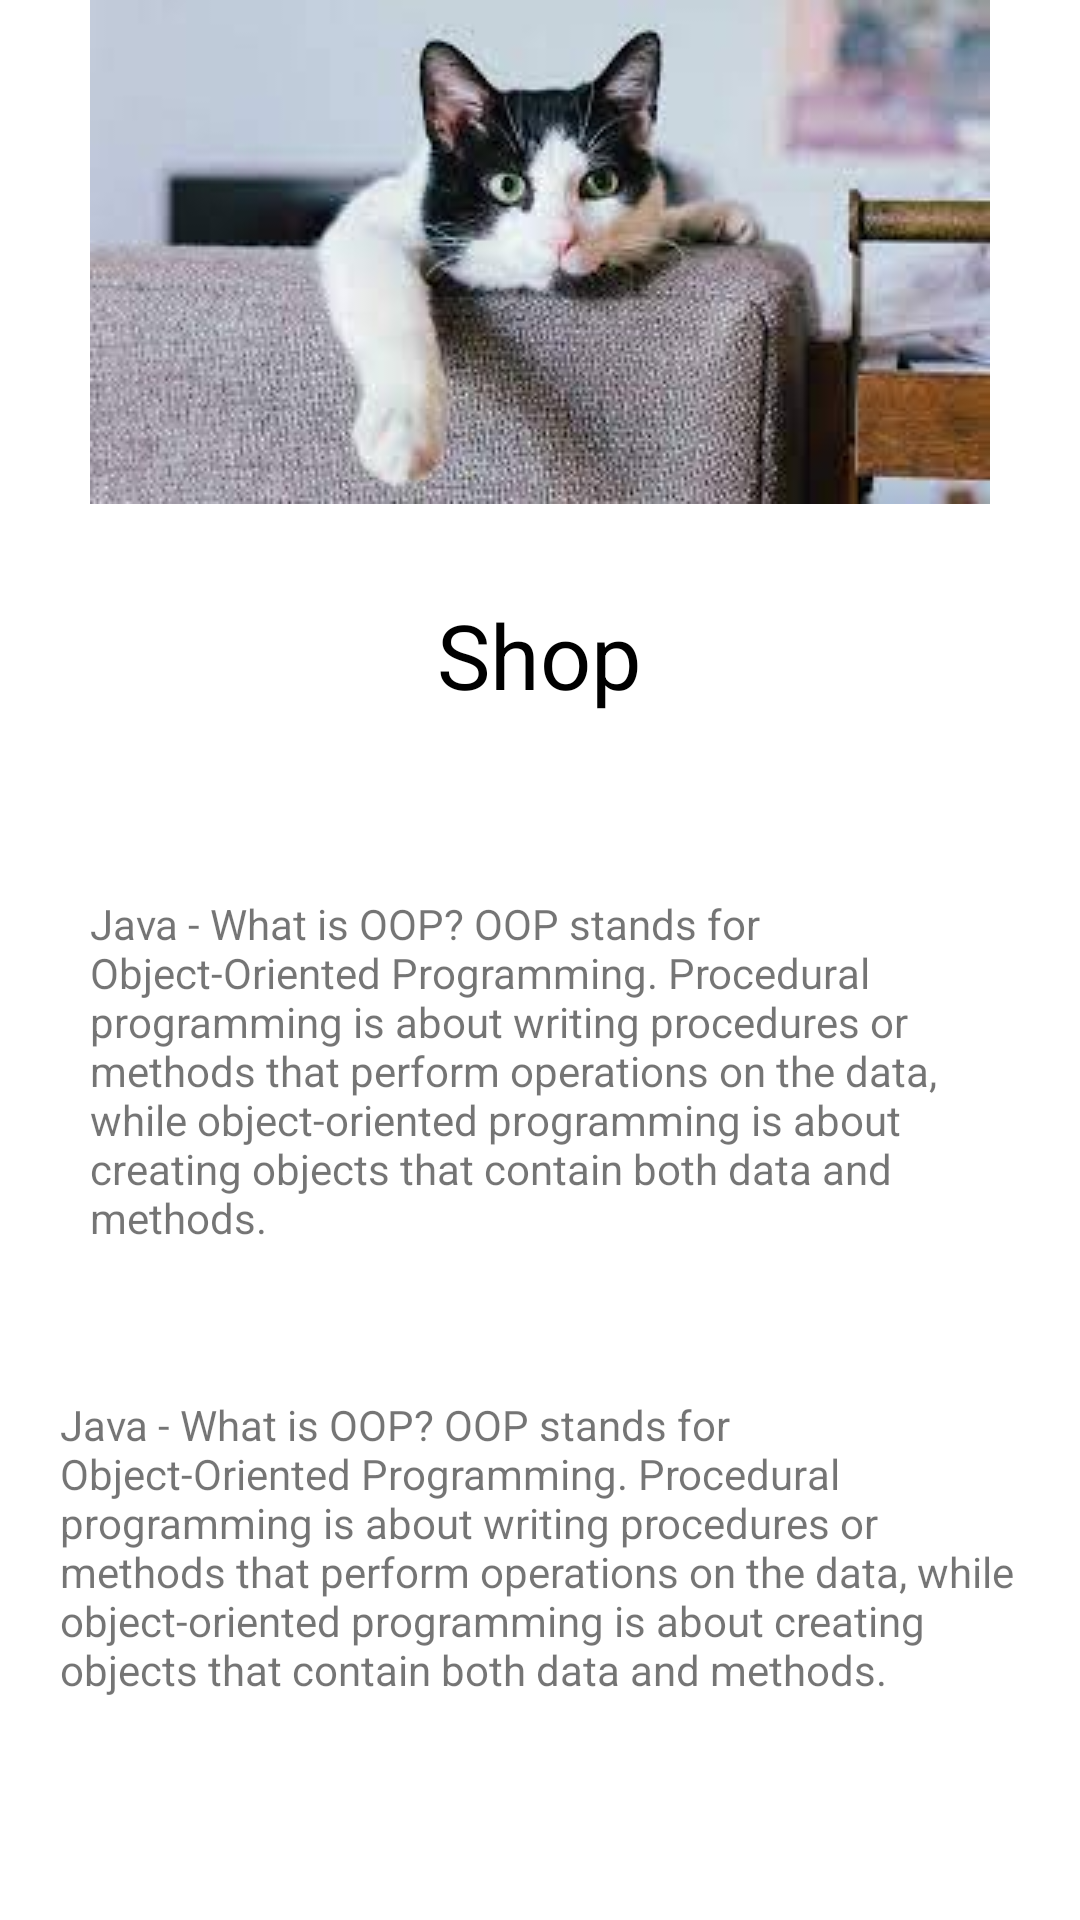

Android layout source for this screen:
<!-- AndroidManifest.xml: application theme Theme.RecyclerApp -->
<!-- res/layout/activity_1.xml -->
<?xml version="1.0" encoding="utf-8"?>
<RelativeLayout xmlns:android="http://schemas.android.com/apk/res/android"
    xmlns:app="http://schemas.android.com/apk/res-auto"
    xmlns:tools="http://schemas.android.com/tools"
    android:id="@+id/laaaaa"
    android:layout_width="match_parent"
    android:layout_height="match_parent"
    tools:context=".DetailActivity">

    <TextView
        android:id="@+id/tv_name_user"
        android:layout_width="wrap_content"
        android:layout_height="wrap_content"
        android:layout_below="@id/imageView"
        android:layout_centerHorizontal="true"
        android:layout_marginStart="30dp"
        android:layout_marginTop="30dp"
        android:layout_marginEnd="30dp"
        android:layout_marginBottom="30dp"
        android:text="@string/app_name"
        android:textColor="@color/black"
        android:textSize="30sp">

    </TextView>

    <ImageView
        android:id="@+id/imageView"
        android:layout_width="match_parent"
        android:layout_height="wrap_content"
        app:srcCompat="@drawable/img" />

    <TextView
        android:id="@+id/textView2"
        android:layout_width="wrap_content"
        android:layout_height="wrap_content"
        android:layout_below="@id/tv_name_user"
        android:layout_centerHorizontal="true"
        android:layout_margin="30dp"
        android:layout_marginStart="30dp"
        android:layout_marginTop="30dp"
        android:layout_marginEnd="30dp"
        android:layout_marginBottom="30dp"
        android:text="Java - What is OOP? OOP stands for Object-Oriented Programming. Procedural programming is about writing procedures or methods that perform operations on the data, while object-oriented programming is about creating objects that contain both data and methods." />

    <TextView
        android:id="@+id/textView3"
        android:layout_width="wrap_content"
        android:layout_centerHorizontal="true"
        android:layout_margin="20dp"
        android:layout_height="wrap_content"
        android:layout_below="@id/textView2"
        android:text="Java - What is OOP? OOP stands for Object-Oriented Programming. Procedural programming is about writing procedures or methods that perform operations on the data, while object-oriented programming is about creating objects that contain both data and methods."
        />

</RelativeLayout>
<!-- resources referenced by this layout -->
<resources>
  <!-- drawable img: png bitmap (drawable-v24, 104494 bytes) -->
  <string name="app_name">Shop</string>
  <style name="Theme.RecyclerApp" parent="Theme.MaterialComponents.DayNight.DarkActionBar">
          
          <item name="colorPrimary">@android:color/holo_red_light</item>
          <item name="colorPrimaryVariant">@android:color/holo_red_dark</item>
          <item name="colorOnPrimary">@color/white</item>
          
          <item name="colorSecondary">@color/teal_200</item>
          <item name="colorSecondaryVariant">@color/teal_700</item>
          <item name="colorOnSecondary">@color/black</item>
          
          <item name="android:statusBarColor">?attr/colorPrimaryVariant</item>
          
      </style>
  <!-- not gathered from this repository: default colours our renderer supplied (Android Studio template values) -->
  <color name="teal_200">#FF03DAC5</color>
  <color name="teal_700">#FF018786</color>
  <color name="black">#FF000000</color>
  <color name="white">#FFFFFFFF</color>
</resources>
